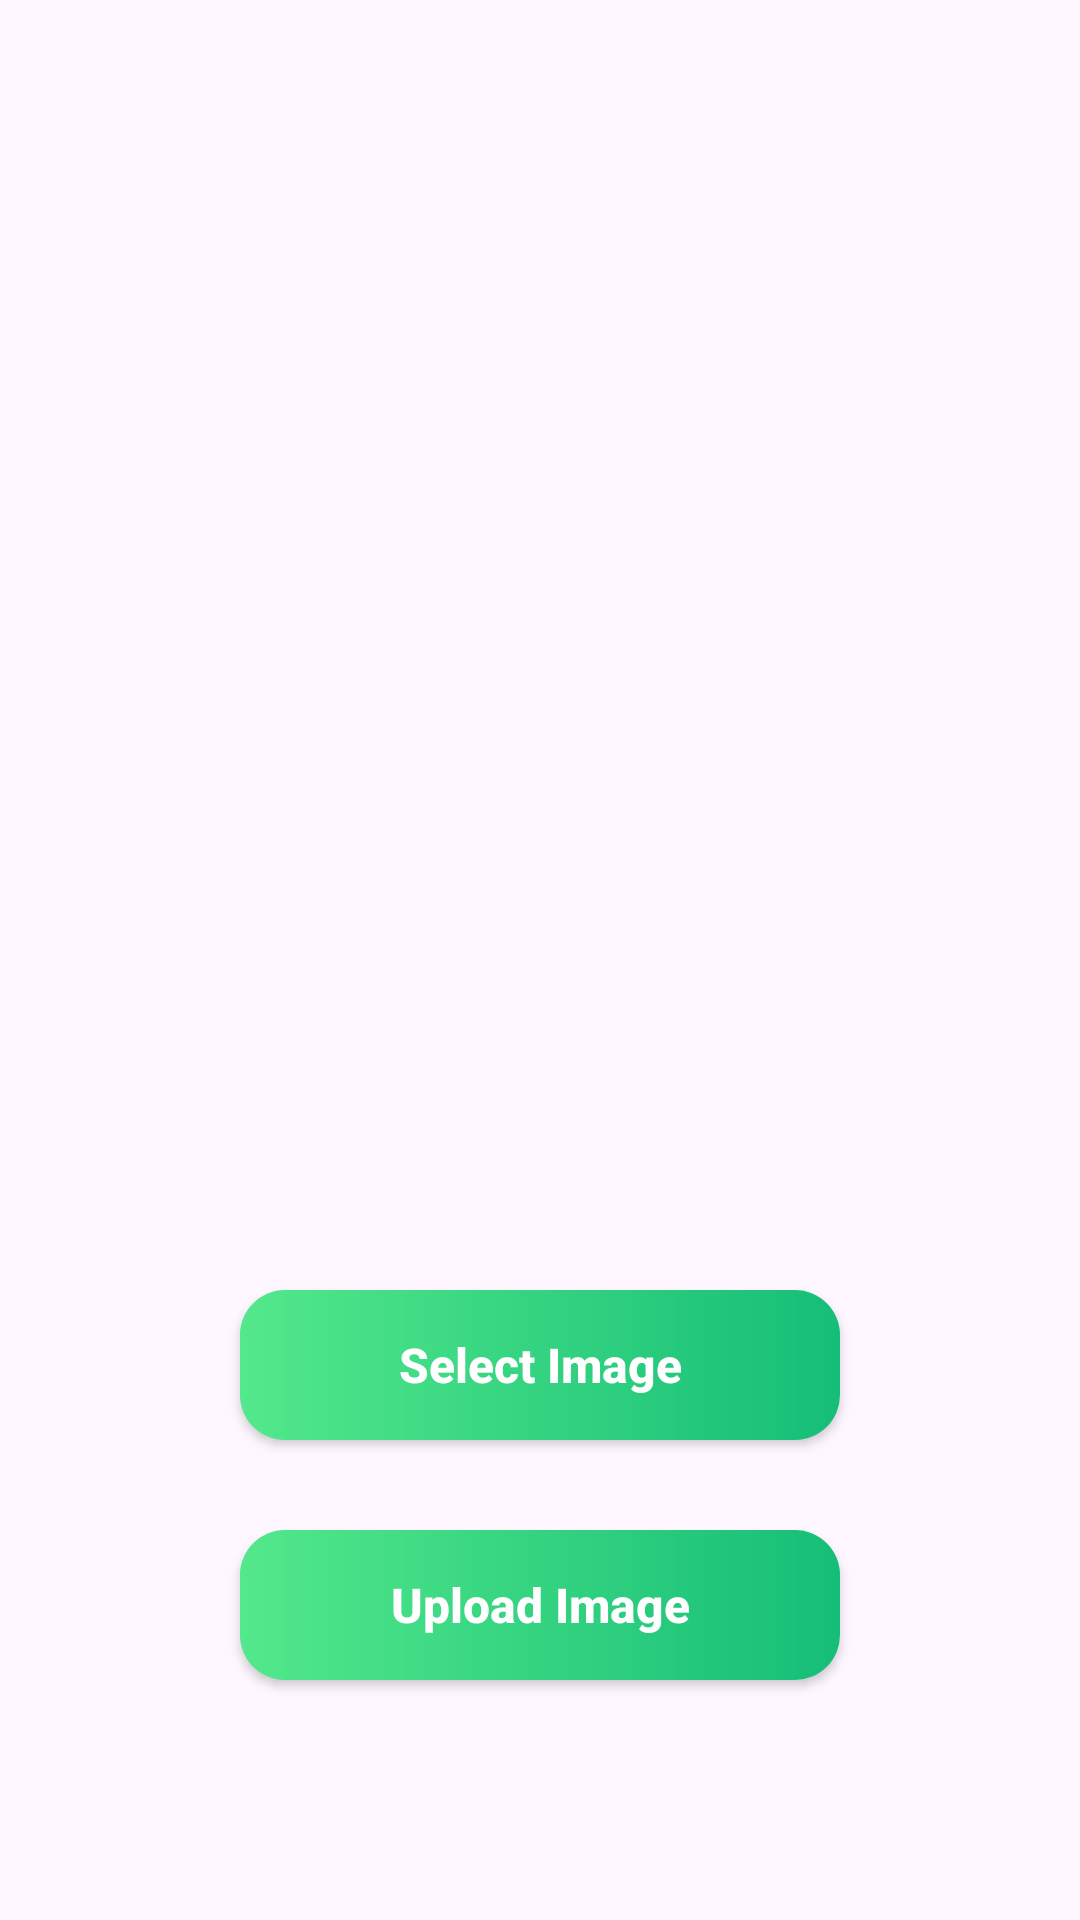

Produce the Android XML layout that renders to this screen, including the resource entries it uses.
<!-- AndroidManifest.xml: application theme Theme.QuizN9 -->
<!-- res/layout/fragment_image.xml -->
<?xml version="1.0" encoding="utf-8"?>
<LinearLayout xmlns:android="http://schemas.android.com/apk/res/android"
    xmlns:tools="http://schemas.android.com/tools"
    android:layout_width="match_parent"
    android:orientation="vertical"
    android:layout_height="match_parent"
    tools:context=".presentation.screen.image.ImageFragment">

    <androidx.appcompat.widget.AppCompatImageView
        android:layout_width="match_parent"
        android:layout_height="400dp"
        android:src="@drawable/ic_person"
        android:id="@+id/imageViewSelectedImage"
        android:scaleType="centerCrop"/>

    <ProgressBar
        android:layout_width="50dp"
        android:layout_height="50dp"
        android:layout_gravity="center"
        android:visibility="gone"
        android:id="@+id/progressBar"/>

    <androidx.appcompat.widget.AppCompatButton
        android:layout_width="200dp"
        android:id="@+id/btnSelectImage"
        android:layout_height="50dp"
        android:layout_gravity="center"
        android:layout_marginTop="30dp"
        android:background="@drawable/button_background"
        android:textColor="@color/white"
        android:textAllCaps="false"
        android:textStyle="bold"
        android:textSize="16sp"
        android:text="@string/select_image"/>

    <androidx.appcompat.widget.AppCompatButton
        android:layout_width="200dp"
        android:id="@+id/btnUploadImage"
        android:layout_height="50dp"
        android:layout_gravity="center"
        android:layout_marginTop="30dp"
        android:background="@drawable/button_background"
        android:textColor="@color/white"
        android:textAllCaps="false"
        android:textStyle="bold"
        android:textSize="16sp"
        android:text="@string/upload_image"/>
</LinearLayout>
<!-- resources referenced by this layout -->
<resources>
  <color name="white">#FFFFFFFF</color>
  <!-- drawable button_background (drawable) -->
  <?xml version="1.0" encoding="utf-8"?>
  <shape xmlns:android="http://schemas.android.com/apk/res/android" android:shape="rectangle">
      <gradient android:startColor="@color/gradient_start_color" android:endColor="@color/gradient_end_color" android:type="linear"/>
      <corners android:radius="15dp"/>
  </shape>
  <string name="select_image">Select Image</string>
  <string name="upload_image">Upload Image</string>
  <style name="Theme.QuizN9" parent="Base.Theme.QuizN9" />
  <color name="gradient_start_color">#53E88B</color>
  <color name="gradient_end_color">#15BE77</color>
  <style name="Base.Theme.QuizN9" parent="Theme.Material3.DayNight.NoActionBar">
          
          
      </style>
</resources>
